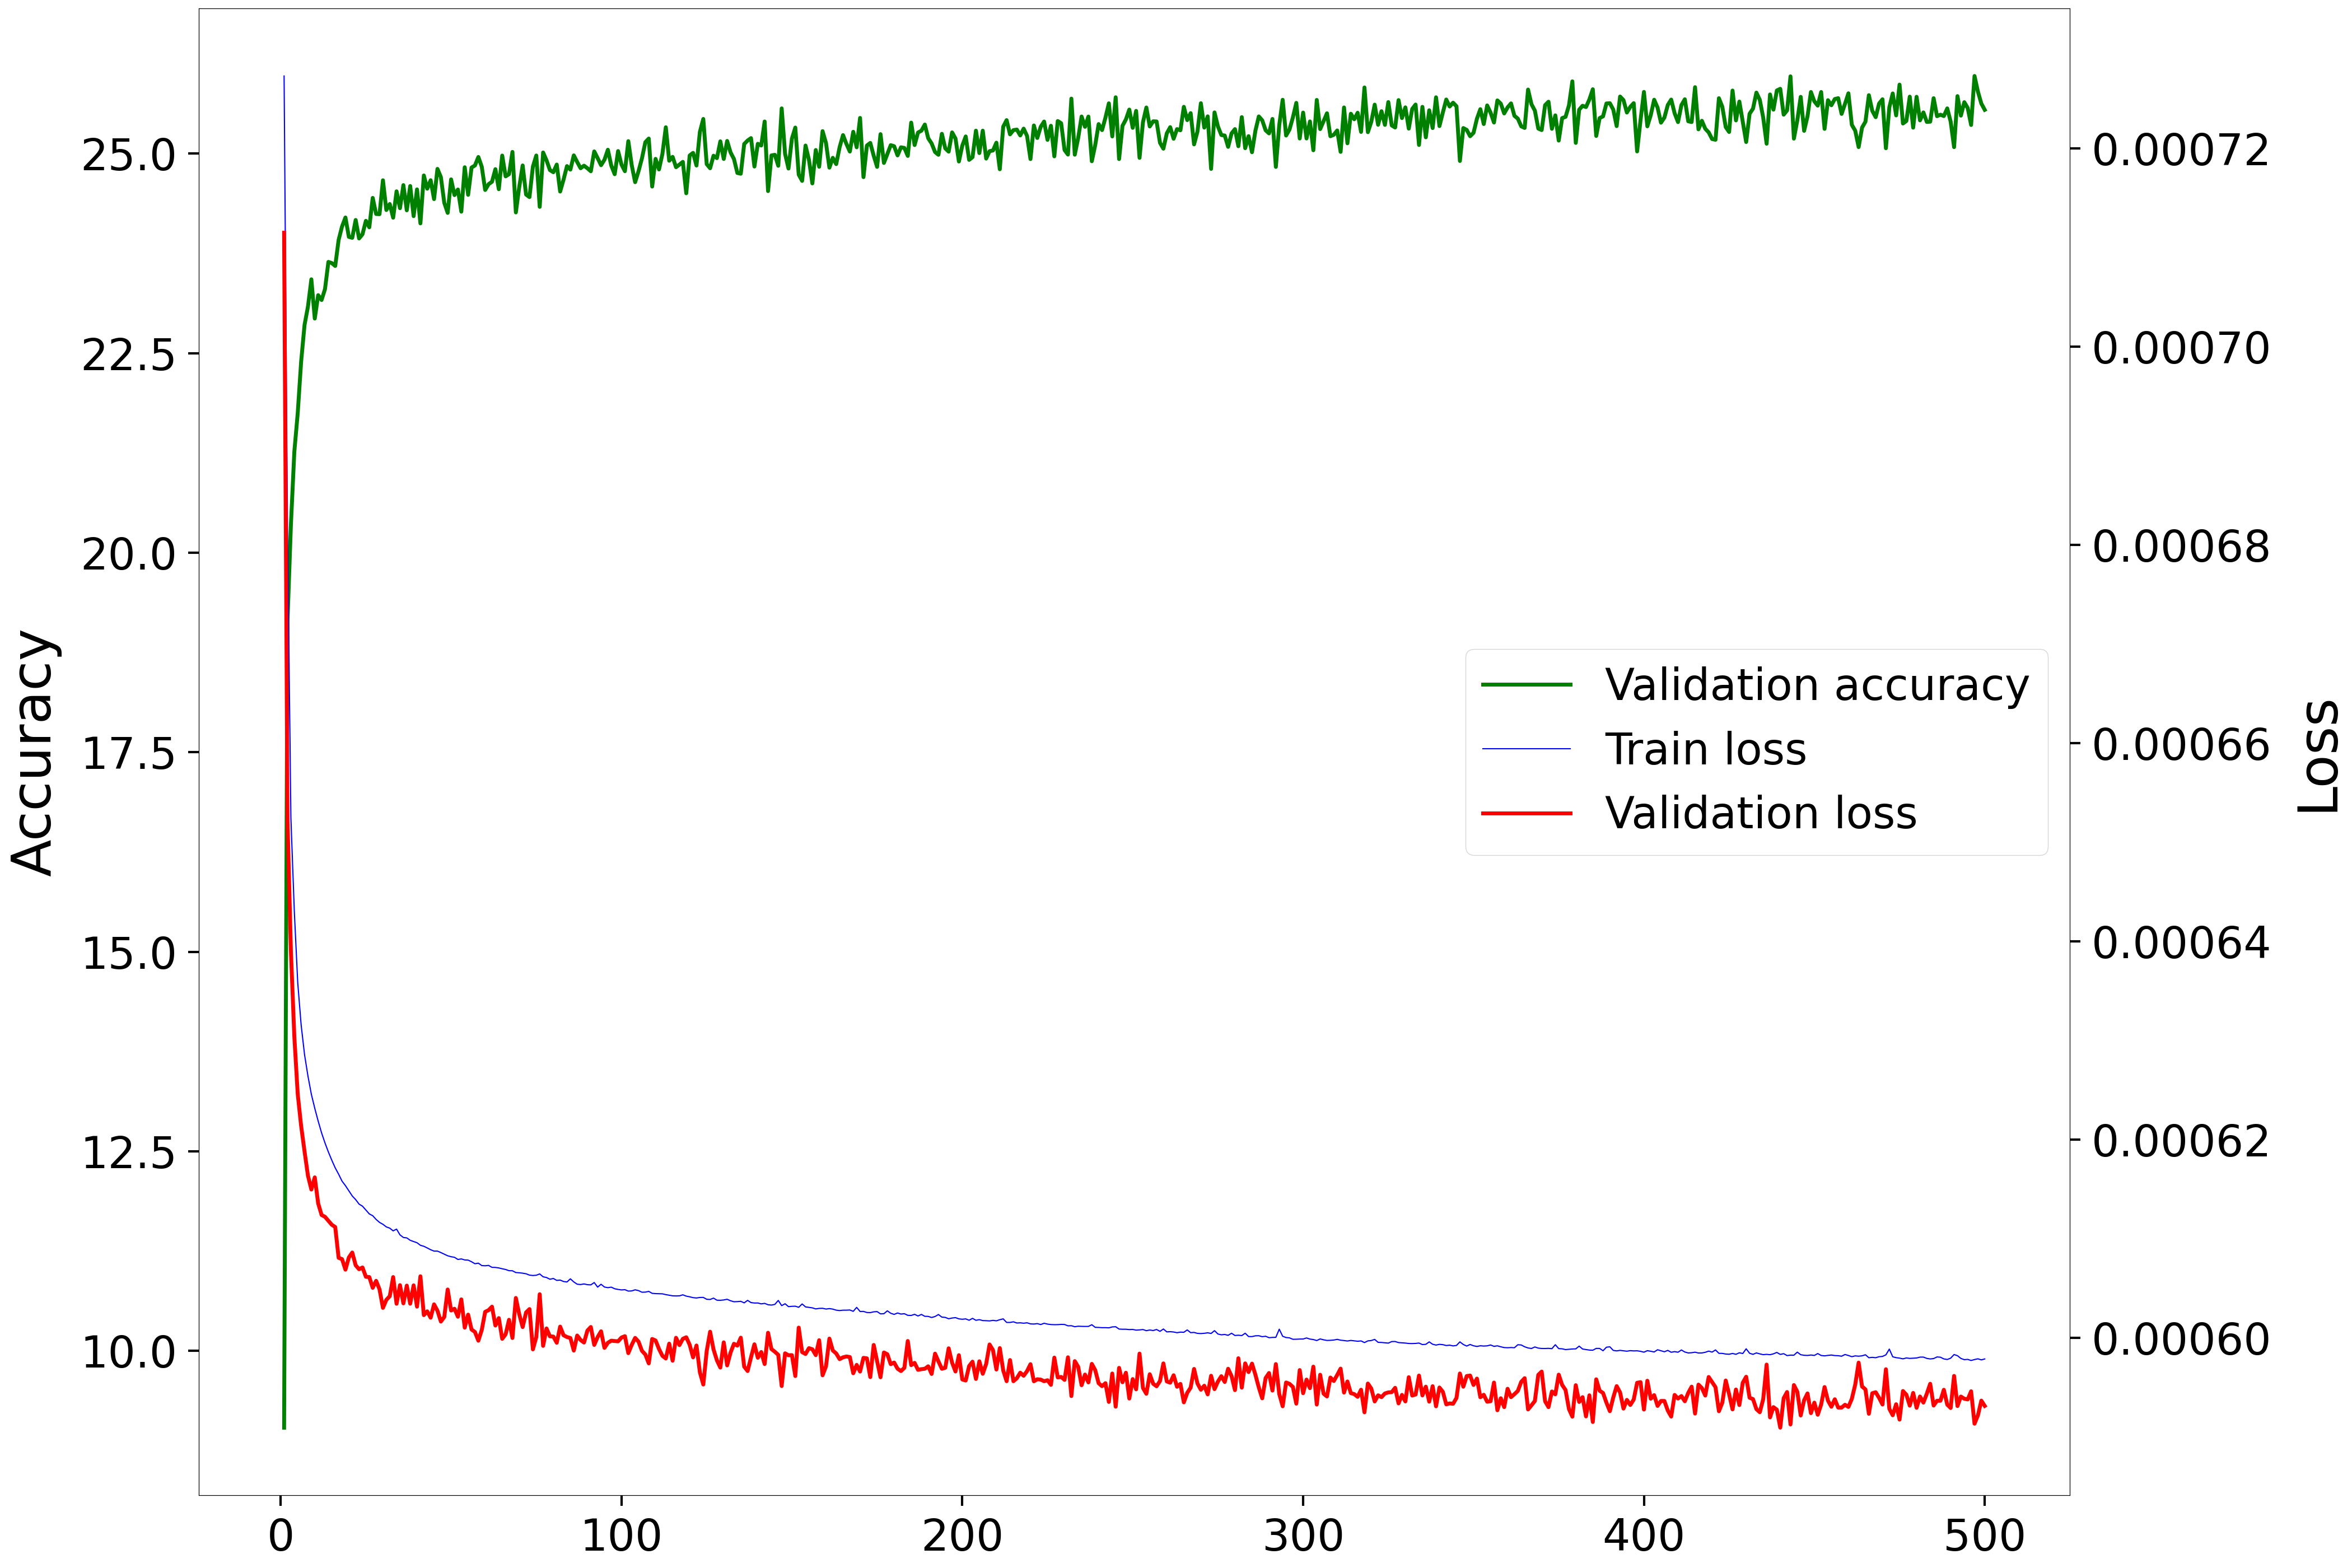

The data file committed next to this chart (first rows):
Epoch, Accuracy, Loss
1, 9.036, 0.0007115
2, 19.15, 0.0006521
3, 20.35, 0.000639
4, 21.26, 0.0006304
5, 21.75, 0.0006246
6, 22.4, 0.0006214
7, 22.85, 0.0006188
8, 23.08, 0.0006164
9, 23.43, 0.000615
10, 22.93, 0.0006162
11, 23.23, 0.0006136
12, 23.17, 0.0006124
13, 23.3, 0.0006122
14, 23.64, 0.0006118
15, 23.63, 0.0006114
16, 23.59, 0.0006112
17, 23.92, 0.0006081
18, 24.09, 0.000608
19, 24.2, 0.0006069
20, 23.96, 0.0006081
21, 23.95, 0.0006086
22, 24.17, 0.0006073
23, 23.94, 0.0006069
24, 23.99, 0.0006071
25, 24.16, 0.0006062
26, 24.08, 0.0006061
27, 24.45, 0.0006051
28, 24.24, 0.0006058
29, 24.24, 0.0006049
30, 24.67, 0.000603
31, 24.29, 0.0006038
32, 24.37, 0.0006042
33, 24.2, 0.0006061
34, 24.53, 0.0006034
35, 24.32, 0.0006053
36, 24.61, 0.0006035
37, 24.29, 0.0006053
38, 24.6, 0.0006035
39, 24.22, 0.0006053
40, 24.55, 0.0006032
41, 24.13, 0.0006062
42, 24.73, 0.0006023
43, 24.56, 0.0006027
44, 24.67, 0.000602
45, 24.43, 0.0006034
46, 24.81, 0.0006027
47, 24.71, 0.0006017
48, 24.38, 0.0006021
49, 24.26, 0.0006049
50, 24.68, 0.0006028
51, 24.48, 0.0006029
52, 24.55, 0.0006021
53, 24.27, 0.0006039
54, 24.83, 0.000601
55, 24.48, 0.0006023
56, 24.83, 0.0006009
57, 24.85, 0.0006006
58, 24.96, 0.0005997
59, 24.84, 0.0006008
60, 24.55, 0.0006026
... 440 more rows
